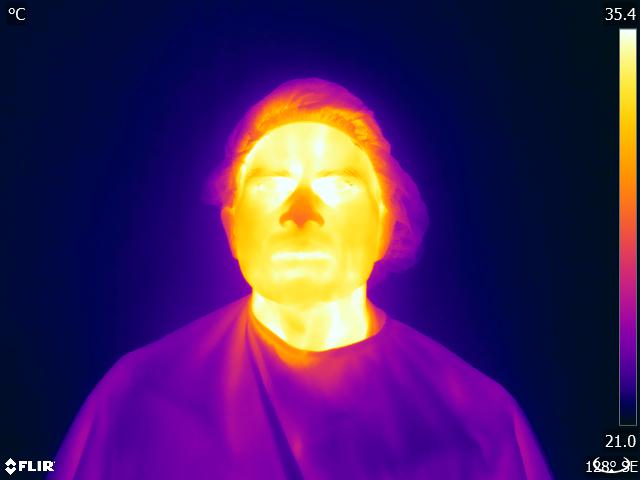

The table this chart was drawn from, first rows:
File:, F:\PostGraduation\Project\Manashi\Therma…
Frame 1, 21.21, 21.25, 21.27, 21.27, 21.3, 21.3, 21.3, 21.3, 21.29, 21.26, 21.27, 21.28, 21.24, 21.3, 21.28, 21.29, 21.31, 21.26, 21.31, 21.32, 21.31, 21.3, 21.31
, 21.28, 21.3, 21.24, 21.27, 21.29, 21.29, 21.29, 21.29, 21.29, 21.27, 21.27, 21.27, 21.27, 21.29, 21.29, 21.22, 21.32, 21.32, 21.32, 21.3, 21.32, 21.31, 21.32
, 21.22, 21.28, 21.3, 21.34, 21.33, 21.28, 21.28, 21.3, 21.3, 21.33, 21.26, 21.28, 21.31, 21.25, 21.25, 21.28, 21.3, 21.3, 21.3, 21.32, 21.3, 21.3, 21.3
, 21.3, 21.27, 21.3, 21.3, 21.3, 21.27, 21.32, 21.35, 21.33, 21.28, 21.26, 21.29, 21.26, 21.26, 21.29, 21.27, 21.27, 21.3, 21.3, 21.28, 21.3, 21.3, 21.32
, 21.28, 21.34, 21.29, 21.3, 21.29, 21.28, 21.28, 21.26, 21.25, 21.33, 21.25, 21.26, 21.26, 21.24, 21.27, 21.28, 21.3, 21.3, 21.31, 21.3, 21.3, 21.3, 21.3
, 21.28, 21.27, 21.31, 21.3, 21.31, 21.25, 21.31, 21.29, 21.23, 21.23, 21.27, 21.21, 21.26, 21.23, 21.28, 21.29, 21.3, 21.31, 21.3, 21.33, 21.31, 21.28, 21.31
, 21.28, 21.3, 21.28, 21.28, 21.3, 21.3, 21.27, 21.26, 21.3, 21.27, 21.25, 21.3, 21.28, 21.27, 21.27, 21.31, 21.31, 21.3, 21.32, 21.32, 21.3, 21.3, 21.3
, 21.3, 21.27, 21.26, 21.27, 21.29, 21.26, 21.27, 21.29, 21.28, 21.29, 21.24, 21.3, 21.27, 21.27, 21.27, 21.3, 21.34, 21.37, 21.34, 21.34, 21.33, 21.31, 21.29
, 21.27, 21.27, 21.27, 21.25, 21.27, 21.27, 21.29, 21.35, 21.32, 21.3, 21.34, 21.3, 21.28, 21.27, 21.28, 21.32, 21.3, 21.3, 21.33, 21.38, 21.33, 21.33, 21.31
, 21.28, 21.28, 21.28, 21.24, 21.24, 21.3, 21.3, 21.3, 21.34, 21.38, 21.34, 21.32, 21.28, 21.3, 21.36, 21.32, 21.32, 21.34, 21.32, 21.32, 21.34, 21.31, 21.35
, 21.3, 21.28, 21.29, 21.27, 21.23, 21.25, 21.3, 21.3, 21.3, 21.32, 21.38, 21.34, 21.33, 21.28, 21.29, 21.3, 21.31, 21.29, 21.3, 21.31, 21.34, 21.32, 21.34
, 21.27, 21.27, 21.27, 21.25, 21.27, 21.3, 21.29, 21.3, 21.3, 21.4, 21.29, 21.28, 21.3, 21.32, 21.27, 21.32, 21.3, 21.34, 21.34, 21.38, 21.33, 21.34, 21.36
, 21.26, 21.3, 21.31, 21.31, 21.32, 21.28, 21.37, 21.29, 21.29, 21.3, 21.31, 21.33, 21.27, 21.27, 21.28, 21.35, 21.32, 21.36, 21.34, 21.35, 21.35, 21.34, 21.34
, 21.26, 21.27, 21.28, 21.34, 21.31, 21.31, 21.28, 21.31, 21.29, 21.3, 21.32, 21.26, 21.27, 21.29, 21.29, 21.29, 21.33, 21.3, 21.38, 21.31, 21.3, 21.34, 21.36
, 21.27, 21.27, 21.32, 21.31, 21.36, 21.35, 21.28, 21.35, 21.31, 21.26, 21.3, 21.27, 21.27, 21.27, 21.27, 21.31, 21.29, 21.33, 21.3, 21.34, 21.34, 21.35, 21.35
, 21.28, 21.31, 21.22, 21.24, 21.32, 21.3, 21.31, 21.27, 21.27, 21.27, 21.27, 21.3, 21.31, 21.29, 21.27, 21.27, 21.3, 21.37, 21.35, 21.35, 21.34, 21.33, 21.38
, 21.26, 21.32, 21.24, 21.3, 21.32, 21.3, 21.36, 21.39, 21.27, 21.3, 21.3, 21.3, 21.3, 21.29, 21.3, 21.32, 21.32, 21.35, 21.35, 21.3, 21.34, 21.34, 21.33
, 21.23, 21.28, 21.31, 21.27, 21.27, 21.27, 21.32, 21.3, 21.23, 21.29, 21.3, 21.3, 21.3, 21.3, 21.3, 21.3, 21.32, 21.36, 21.34, 21.34, 21.34, 21.34, 21.37
, 21.34, 21.32, 21.3, 21.26, 21.28, 21.28, 21.29, 21.27, 21.27, 21.3, 21.3, 21.29, 21.31, 21.31, 21.35, 21.34, 21.35, 21.36, 21.36, 21.37, 21.32, 21.33, 21.34
, 21.3, 21.34, 21.32, 21.26, 21.27, 21.27, 21.27, 21.29, 21.26, 21.27, 21.28, 21.29, 21.3, 21.33, 21.34, 21.36, 21.36, 21.37, 21.38, 21.29, 21.33, 21.33, 21.34
, 21.34, 21.3, 21.29, 21.29, 21.28, 21.28, 21.29, 21.27, 21.27, 21.26, 21.27, 21.28, 21.3, 21.33, 21.32, 21.32, 21.36, 21.32, 21.36, 21.38, 21.38, 21.34, 21.34
, 21.35, 21.3, 21.3, 21.28, 21.28, 21.27, 21.26, 21.27, 21.29, 21.29, 21.28, 21.29, 21.27, 21.31, 21.3, 21.34, 21.34, 21.34, 21.38, 21.38, 21.37, 21.34, 21.3
, 21.27, 21.28, 21.29, 21.28, 21.26, 21.28, 21.27, 21.3, 21.24, 21.24, 21.28, 21.28, 21.28, 21.25, 21.3, 21.34, 21.34, 21.38, 21.38, 21.37, 21.38, 21.33, 21.3
, 21.28, 21.3, 21.27, 21.27, 21.27, 21.27, 21.28, 21.29, 21.29, 21.28, 21.28, 21.3, 21.29, 21.28, 21.29, 21.31, 21.37, 21.36, 21.38, 21.37, 21.36, 21.34, 21.31
, 21.3, 21.28, 21.27, 21.27, 21.27, 21.27, 21.3, 21.28, 21.28, 21.27, 21.3, 21.28, 21.28, 21.29, 21.29, 21.3, 21.35, 21.36, 21.38, 21.38, 21.39, 21.34, 21.29
, 21.25, 21.27, 21.29, 21.27, 21.28, 21.28, 21.27, 21.3, 21.3, 21.27, 21.28, 21.3, 21.27, 21.3, 21.26, 21.3, 21.34, 21.36, 21.38, 21.38, 21.34, 21.31, 21.3
, 21.28, 21.27, 21.26, 21.3, 21.3, 21.27, 21.31, 21.3, 21.29, 21.3, 21.31, 21.31, 21.32, 21.31, 21.28, 21.31, 21.33, 21.36, 21.38, 21.37, 21.37, 21.36, 21.34
, 21.21, 21.28, 21.27, 21.26, 21.27, 21.26, 21.3, 21.32, 21.34, 21.28, 21.3, 21.28, 21.3, 21.3, 21.31, 21.32, 21.35, 21.36, 21.39, 21.38, 21.41, 21.33, 21.31
, 21.24, 21.3, 21.27, 21.27, 21.27, 21.3, 21.32, 21.32, 21.34, 21.29, 21.3, 21.32, 21.3, 21.3, 21.3, 21.31, 21.35, 21.38, 21.38, 21.39, 21.37, 21.41, 21.39
, 21.28, 21.27, 21.26, 21.32, 21.35, 21.32, 21.3, 21.36, 21.28, 21.34, 21.32, 21.3, 21.28, 21.27, 21.3, 21.32, 21.34, 21.36, 21.39, 21.38, 21.38, 21.38, 21.37
, 21.31, 21.34, 21.32, 21.34, 21.31, 21.28, 21.28, 21.34, 21.33, 21.32, 21.3, 21.3, 21.27, 21.31, 21.27, 21.31, 21.34, 21.35, 21.38, 21.36, 21.38, 21.33, 21.33
, 21.27, 21.28, 21.3, 21.3, 21.32, 21.3, 21.31, 21.31, 21.33, 21.3, 21.34, 21.3, 21.27, 21.3, 21.27, 21.31, 21.34, 21.33, 21.34, 21.33, 21.32, 21.35, 21.29
, 21.3, 21.34, 21.3, 21.32, 21.31, 21.29, 21.3, 21.33, 21.31, 21.31, 21.32, 21.29, 21.27, 21.3, 21.28, 21.3, 21.36, 21.34, 21.33, 21.31, 21.3, 21.31, 21.34
, 21.2, 21.3, 21.3, 21.32, 21.34, 21.31, 21.3, 21.34, 21.31, 21.3, 21.32, 21.3, 21.29, 21.31, 21.32, 21.33, 21.34, 21.32, 21.31, 21.3, 21.31, 21.34, 21.34
, 21.27, 21.31, 21.33, 21.33, 21.31, 21.31, 21.3, 21.3, 21.32, 21.3, 21.31, 21.3, 21.3, 21.3, 21.32, 21.34, 21.35, 21.32, 21.31, 21.33, 21.33, 21.29, 21.34
, 21.28, 21.3, 21.32, 21.34, 21.32, 21.26, 21.37, 21.34, 21.31, 21.32, 21.31, 21.31, 21.31, 21.31, 21.33, 21.33, 21.33, 21.33, 21.32, 21.3, 21.3, 21.31, 21.33
, 21.27, 21.3, 21.28, 21.31, 21.33, 21.32, 21.32, 21.3, 21.3, 21.3, 21.29, 21.3, 21.33, 21.3, 21.31, 21.32, 21.33, 21.33, 21.32, 21.3, 21.32, 21.31, 21.3
, 21.3, 21.3, 21.29, 21.3, 21.3, 21.33, 21.33, 21.3, 21.33, 21.31, 21.29, 21.33, 21.32, 21.3, 21.34, 21.31, 21.31, 21.34, 21.33, 21.35, 21.34, 21.33, 21.34
, 21.26, 21.27, 21.3, 21.29, 21.32, 21.31, 21.35, 21.32, 21.34, 21.32, 21.34, 21.32, 21.32, 21.32, 21.34, 21.34, 21.35, 21.33, 21.33, 21.38, 21.34, 21.34, 21.32
, 21.28, 21.3, 21.28, 21.3, 21.3, 21.31, 21.3, 21.32, 21.34, 21.34, 21.32, 21.34, 21.31, 21.31, 21.34, 21.34, 21.34, 21.34, 21.34, 21.34, 21.34, 21.34, 21.37
, 21.23, 21.3, 21.29, 21.3, 21.3, 21.32, 21.35, 21.32, 21.33, 21.34, 21.34, 21.34, 21.31, 21.32, 21.32, 21.33, 21.35, 21.36, 21.35, 21.35, 21.33, 21.35, 21.37
, 21.26, 21.3, 21.28, 21.29, 21.32, 21.33, 21.34, 21.32, 21.34, 21.37, 21.32, 21.3, 21.31, 21.3, 21.31, 21.34, 21.35, 21.35, 21.34, 21.34, 21.34, 21.37, 21.38
, 21.32, 21.28, 21.3, 21.3, 21.3, 21.33, 21.29, 21.29, 21.33, 21.32, 21.32, 21.28, 21.3, 21.3, 21.31, 21.34, 21.35, 21.35, 21.35, 21.35, 21.35, 21.35, 21.37
, 21.35, 21.29, 21.31, 21.32, 21.3, 21.3, 21.33, 21.3, 21.31, 21.3, 21.27, 21.3, 21.29, 21.3, 21.3, 21.31, 21.34, 21.38, 21.38, 21.36, 21.34, 21.35, 21.36
, 21.35, 21.34, 21.31, 21.31, 21.3, 21.31, 21.31, 21.31, 21.3, 21.3, 21.3, 21.3, 21.3, 21.28, 21.3, 21.31, 21.33, 21.36, 21.36, 21.34, 21.35, 21.34, 21.37
, 21.43, 21.34, 21.31, 21.3, 21.3, 21.28, 21.29, 21.3, 21.3, 21.3, 21.32, 21.31, 21.28, 21.29, 21.3, 21.31, 21.34, 21.36, 21.34, 21.34, 21.33, 21.34, 21.35
, 21.36, 21.31, 21.3, 21.28, 21.29, 21.28, 21.28, 21.32, 21.31, 21.3, 21.27, 21.31, 21.29, 21.28, 21.3, 21.31, 21.33, 21.34, 21.34, 21.33, 21.33, 21.33, 21.37
, 21.3, 21.32, 21.3, 21.3, 21.28, 21.29, 21.28, 21.3, 21.29, 21.3, 21.29, 21.3, 21.3, 21.3, 21.33, 21.34, 21.34, 21.34, 21.33, 21.33, 21.32, 21.33, 21.34
, 21.3, 21.3, 21.3, 21.34, 21.3, 21.3, 21.34, 21.33, 21.3, 21.3, 21.3, 21.28, 21.3, 21.33, 21.33, 21.34, 21.34, 21.34, 21.33, 21.31, 21.3, 21.34, 21.34
, 21.3, 21.32, 21.31, 21.31, 21.34, 21.3, 21.32, 21.34, 21.33, 21.32, 21.3, 21.29, 21.31, 21.33, 21.34, 21.35, 21.36, 21.34, 21.33, 21.31, 21.32, 21.34, 21.35
, 21.34, 21.31, 21.32, 21.27, 21.32, 21.34, 21.3, 21.34, 21.33, 21.33, 21.31, 21.3, 21.31, 21.32, 21.36, 21.36, 21.36, 21.35, 21.34, 21.31, 21.32, 21.34, 21.37
, 21.3, 21.3, 21.3, 21.31, 21.3, 21.3, 21.36, 21.36, 21.32, 21.32, 21.31, 21.31, 21.32, 21.32, 21.33, 21.37, 21.35, 21.36, 21.34, 21.34, 21.34, 21.33, 21.35
, 21.3, 21.29, 21.28, 21.29, 21.28, 21.3, 21.35, 21.34, 21.34, 21.33, 21.3, 21.32, 21.31, 21.32, 21.34, 21.35, 21.37, 21.38, 21.36, 21.35, 21.36, 21.39, 21.4
, 21.33, 21.3, 21.27, 21.26, 21.32, 21.27, 21.37, 21.34, 21.34, 21.33, 21.31, 21.29, 21.3, 21.3, 21.31, 21.33, 21.33, 21.37, 21.35, 21.36, 21.37, 21.35, 21.35
, 21.29, 21.3, 21.29, 21.25, 21.27, 21.29, 21.3, 21.34, 21.32, 21.3, 21.3, 21.28, 21.27, 21.3, 21.29, 21.31, 21.33, 21.36, 21.38, 21.4, 21.39, 21.36, 21.37
, 21.33, 21.31, 21.29, 21.32, 21.31, 21.35, 21.32, 21.33, 21.32, 21.32, 21.27, 21.28, 21.29, 21.3, 21.3, 21.3, 21.32, 21.33, 21.37, 21.38, 21.38, 21.34, 21.37
, 21.33, 21.34, 21.32, 21.3, 21.29, 21.32, 21.32, 21.31, 21.34, 21.31, 21.33, 21.27, 21.28, 21.29, 21.29, 21.31, 21.31, 21.33, 21.32, 21.34, 21.34, 21.33, 21.35
, 21.33, 21.33, 21.34, 21.33, 21.35, 21.34, 21.31, 21.35, 21.33, 21.3, 21.31, 21.31, 21.32, 21.31, 21.31, 21.34, 21.31, 21.37, 21.38, 21.35, 21.38, 21.34, 21.33
, 21.32, 21.3, 21.32, 21.32, 21.36, 21.33, 21.34, 21.34, 21.34, 21.33, 21.34, 21.35, 21.3, 21.31, 21.31, 21.33, 21.36, 21.37, 21.38, 21.34, 21.34, 21.31, 21.34
, 21.3, 21.31, 21.34, 21.3, 21.34, 21.33, 21.33, 21.3, 21.33, 21.34, 21.3, 21.32, 21.33, 21.33, 21.31, 21.33, 21.36, 21.34, 21.38, 21.4, 21.38, 21.34, 21.34
... 420 more rows
